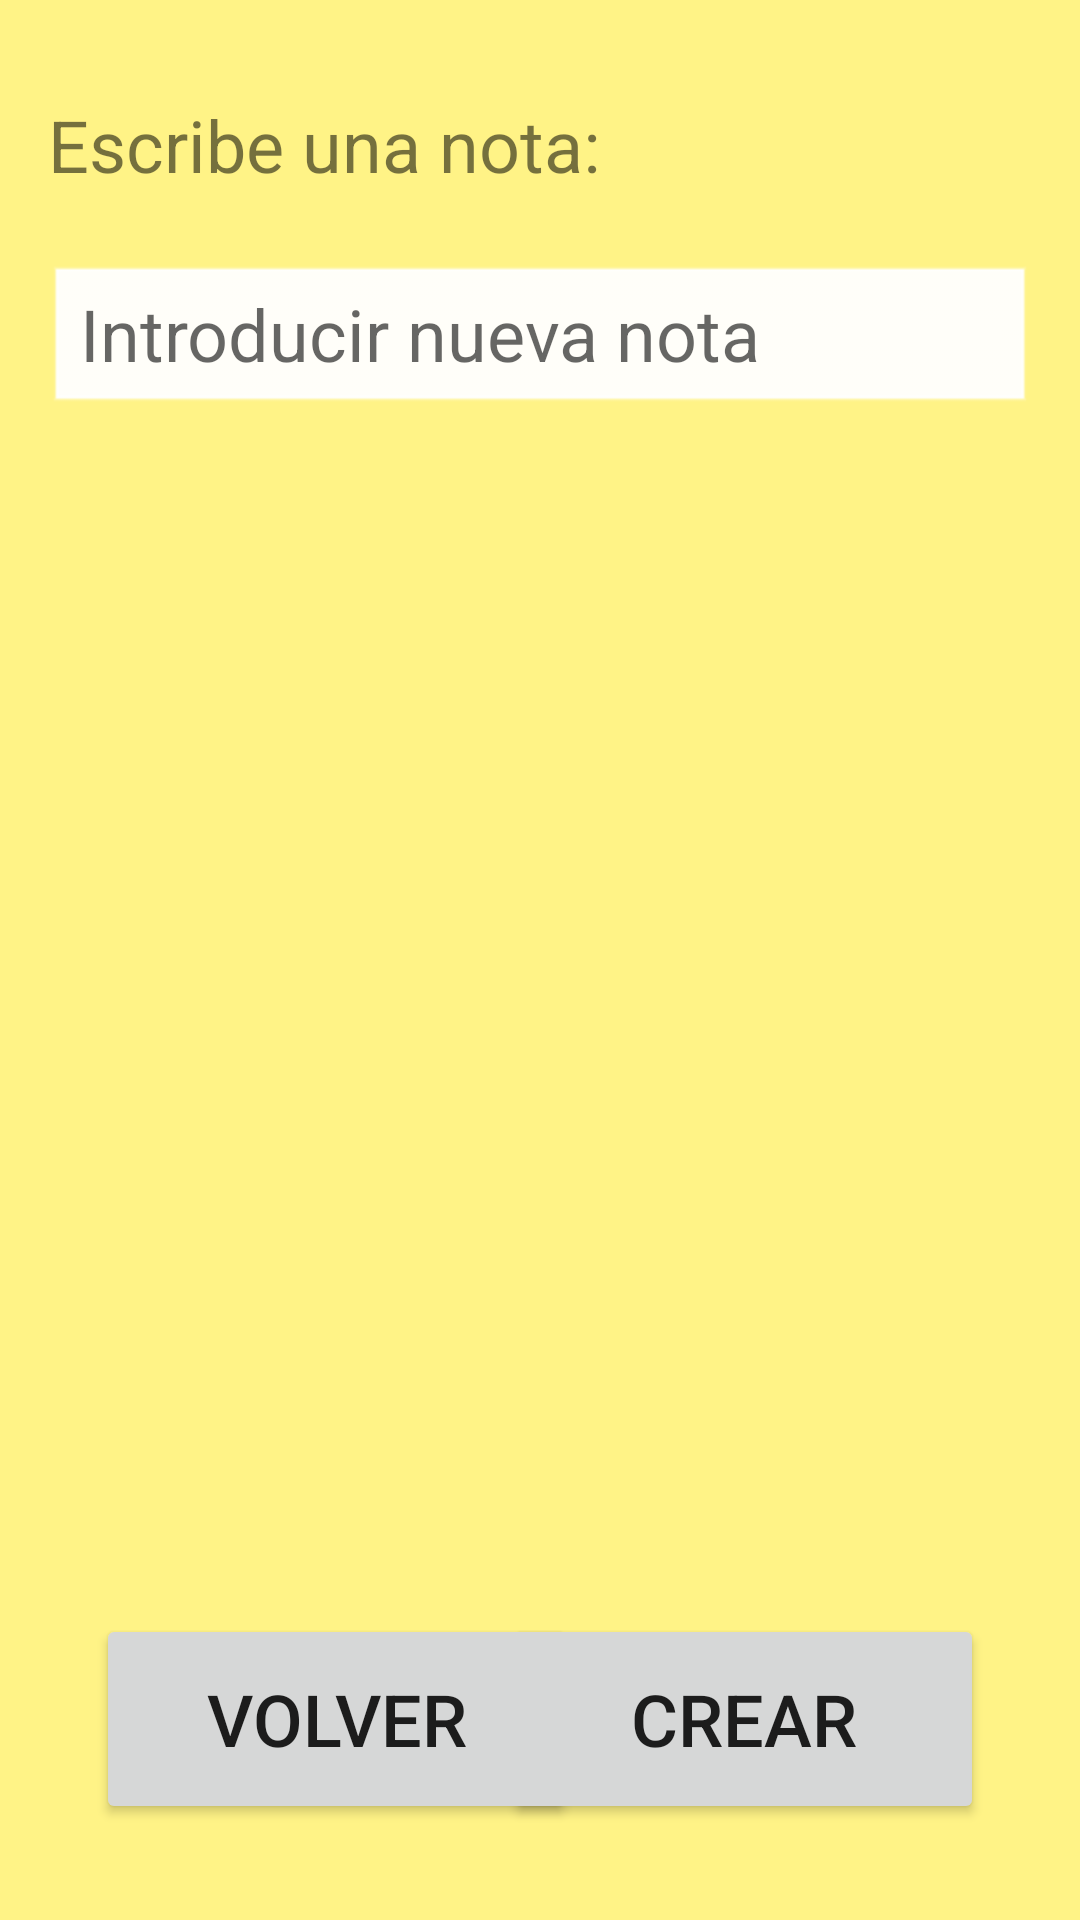

Here is an Android app screen rendered from its layout file. Give the layout XML and the strings, colors and styles it references.
<!-- AndroidManifest.xml: application theme Theme.Notitas -->
<!-- res/layout/activity_crear_nota.xml -->
<?xml version="1.0" encoding="utf-8"?>
<androidx.constraintlayout.widget.ConstraintLayout xmlns:android="http://schemas.android.com/apk/res/android"
    xmlns:app="http://schemas.android.com/apk/res-auto"
    xmlns:tools="http://schemas.android.com/tools"
    android:layout_width="match_parent"
    android:layout_height="match_parent"
    android:background="#FFF386"
    android:backgroundTint="#FFF386"
    tools:context=".CrearNotaActivity">

    <TextView
        android:id="@+id/label1_creaNota"
        android:layout_width="0dp"
        android:layout_height="wrap_content"
        android:layout_marginStart="16dp"
        android:layout_marginTop="32dp"
        android:layout_marginEnd="16dp"
        android:text="@string/label1_crearNota_text"
        android:textSize="24sp"
        app:layout_constraintEnd_toEndOf="parent"
        app:layout_constraintStart_toStartOf="parent"
        app:layout_constraintTop_toTopOf="parent" />

    <EditText
        android:id="@+id/caja1_crearNota"
        android:layout_width="0dp"
        android:layout_height="wrap_content"
        android:layout_marginStart="16dp"
        android:layout_marginTop="24dp"
        android:layout_marginEnd="16dp"
        android:background="@android:drawable/edit_text"
        android:backgroundTint="#FFFFFF"
        android:ems="10"
        android:hint="@string/caja1_crearNota_hint"
        android:inputType="textPersonName"
        android:textSize="24sp"
        app:layout_constraintEnd_toEndOf="parent"
        app:layout_constraintStart_toStartOf="parent"
        app:layout_constraintTop_toBottomOf="@+id/label1_creaNota" />

    <Button
        android:id="@+id/btn_volver_crearNota"
        android:layout_width="160dp"
        android:layout_height="70dp"
        android:layout_marginStart="32dp"
        android:layout_marginBottom="32dp"
        android:text="@string/btn1_volver_crearNota_text"
        android:textSize="24sp"
        app:layout_constraintBottom_toBottomOf="parent"
        app:layout_constraintStart_toStartOf="parent" />

    <Button
        android:id="@+id/btn_crear_crearNota"
        android:layout_width="160dp"
        android:layout_height="70dp"
        android:layout_marginStart="32dp"
        android:layout_marginEnd="32dp"
        android:layout_marginBottom="32dp"
        android:text="@string/btn1_crear_crearNota_text"
        android:textSize="24sp"
        app:layout_constraintBottom_toBottomOf="parent"
        app:layout_constraintEnd_toEndOf="parent"
        app:layout_constraintHorizontal_bias="1.0"
        app:layout_constraintStart_toEndOf="@+id/btn_volver_crearNota" />
</androidx.constraintlayout.widget.ConstraintLayout>
<!-- resources referenced by this layout -->
<resources>
  <string name="btn1_crear_crearNota_text">Crear</string>
  <string name="btn1_volver_crearNota_text">Volver</string>
  <string name="caja1_crearNota_hint">Introducir nueva nota</string>
  <string name="label1_crearNota_text">Escribe una nota:</string>
  <style name="Theme.Notitas" parent="Theme.MaterialComponents.DayNight.DarkActionBar">
          
          <item name="colorPrimary">@color/purple_500</item>
          <item name="colorPrimaryVariant">@color/purple_700</item>
          <item name="colorOnPrimary">@color/white</item>
          
          <item name="colorSecondary">@color/teal_200</item>
          <item name="colorSecondaryVariant">@color/teal_700</item>
          <item name="colorOnSecondary">@color/black</item>
          
          <item name="android:statusBarColor">?attr/colorPrimaryVariant</item>
          
      </style>
  <!-- not gathered from this repository: default colours our renderer supplied (Android Studio template values) -->
  <color name="purple_500">#FF6200EE</color>
  <color name="purple_700">#FF3700B3</color>
  <color name="teal_200">#FF03DAC5</color>
  <color name="teal_700">#FF018786</color>
  <color name="black">#FF000000</color>
  <color name="white">#FFFFFFFF</color>
</resources>
